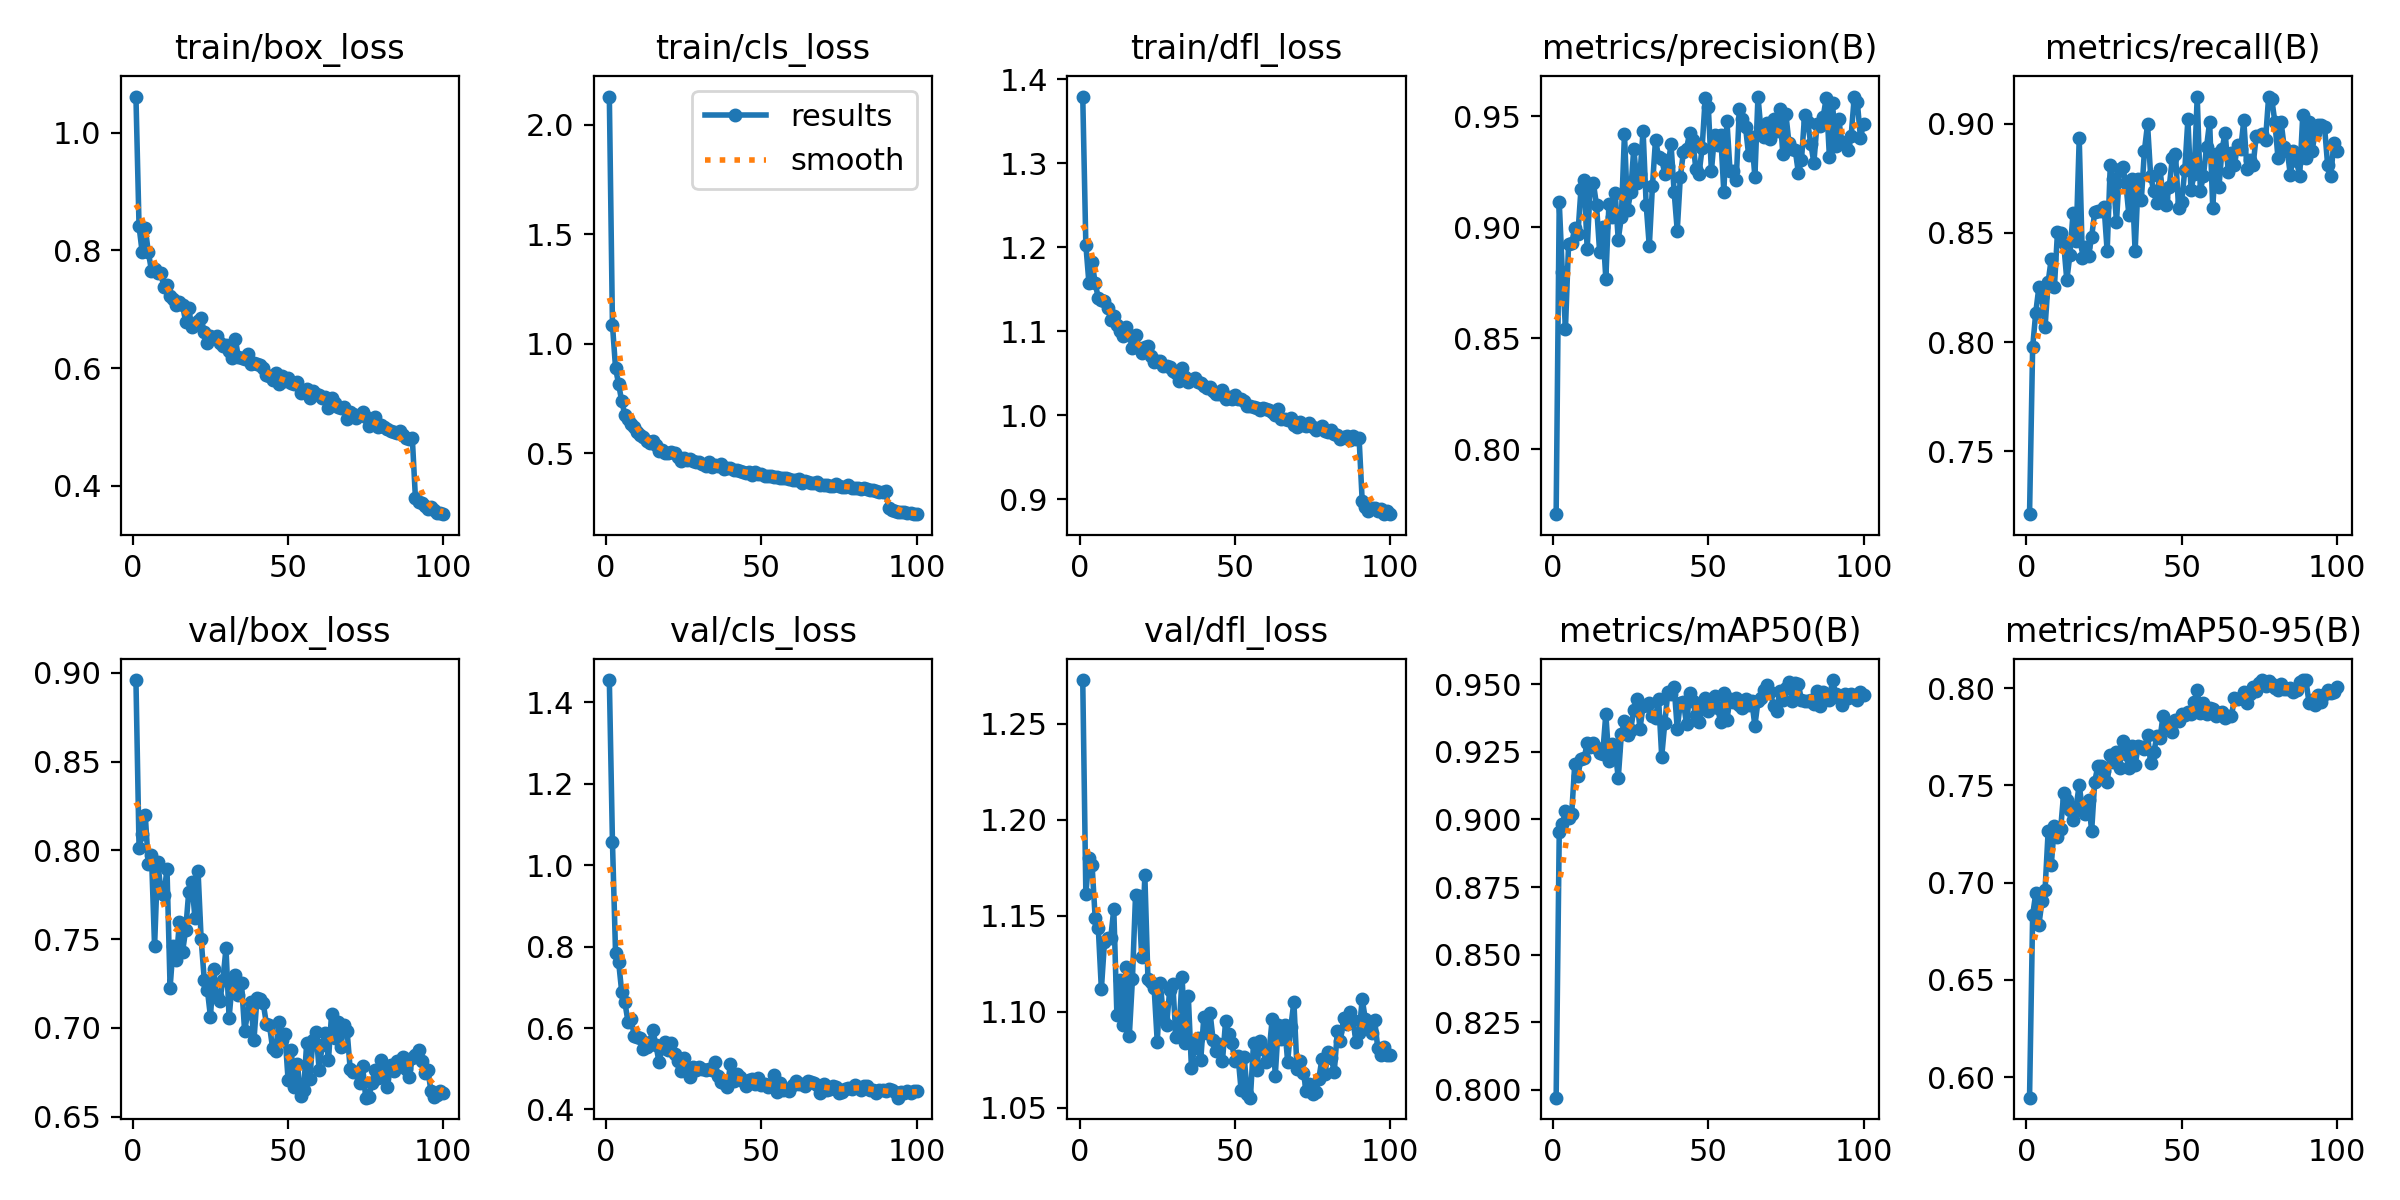

The file beside this chart, header and first rows:
epoch, time, train/box_loss, train/cls_loss, train/dfl_loss, metrics/precision(B), metrics/recall(B), metrics/mAP50(B), metrics/mAP50-95(B), val/box_loss, val/cls_loss, val/dfl_loss, lr/pg0, lr/pg1, lr/pg2, lr/pg3, lr/pg4, lr/pg5, lr/pg6, lr/pg7
1, 33.44, 1.061, 2.13, 1.379, 0.7706, 0.7211, 0.797, 0.5895, 0.8959, 1.455, 1.273, 0.001989, 0.000663, 0.001989, 0.000663, 0.001989, 0.000663, 0.001989, 0.000663
2, 60.41, 0.841, 1.088, 1.203, 0.9114, 0.7976, 0.8953, 0.6834, 0.8015, 1.058, 1.161, 0.00395, 0.001317, 0.00395, 0.001317, 0.00395, 0.001317, 0.00395, 0.001317
3, 85.4, 0.7972, 0.8894, 1.157, 0.8796, 0.8135, 0.8984, 0.6945, 0.8094, 0.7844, 1.18, 0.005871, 0.001957, 0.005871, 0.001957, 0.005871, 0.001957, 0.005871, 0.001957
4, 109.5, 0.8373, 0.8158, 1.183, 0.8543, 0.8251, 0.9031, 0.6783, 0.8199, 0.7615, 1.176, 0.005822, 0.001941, 0.005822, 0.001941, 0.005822, 0.001941, 0.005822, 0.001941
5, 133.7, 0.797, 0.7372, 1.158, 0.8923, 0.8206, 0.9004, 0.6904, 0.792, 0.6876, 1.149, 0.005762, 0.001921, 0.005762, 0.001921, 0.005762, 0.001921, 0.005762, 0.001921
6, 157.8, 0.7659, 0.6764, 1.14, 0.8929, 0.8069, 0.9019, 0.6965, 0.7974, 0.6633, 1.144, 0.005703, 0.001901, 0.005703, 0.001901, 0.005703, 0.001901, 0.005703, 0.001901
7, 181.9, 0.7686, 0.655, 1.137, 0.8996, 0.8276, 0.9207, 0.7267, 0.7458, 0.6157, 1.112, 0.005644, 0.001881, 0.005644, 0.001881, 0.005644, 0.001881, 0.005644, 0.001881
8, 206.1, 0.761, 0.635, 1.137, 0.8969, 0.8383, 0.9161, 0.7093, 0.7935, 0.6223, 1.136, 0.005584, 0.001861, 0.005584, 0.001861, 0.005584, 0.001861, 0.005584, 0.001861
9, 230.4, 0.7615, 0.6183, 1.128, 0.9173, 0.8251, 0.9224, 0.7291, 0.7781, 0.5813, 1.138, 0.005525, 0.001842, 0.005525, 0.001842, 0.005525, 0.001842, 0.005525, 0.001842
10, 254.5, 0.7381, 0.599, 1.113, 0.9213, 0.8505, 0.9226, 0.7236, 0.7748, 0.578, 1.138, 0.005465, 0.001822, 0.005465, 0.001822, 0.005465, 0.001822, 0.005465, 0.001822
11, 278.6, 0.7405, 0.5835, 1.119, 0.8901, 0.8498, 0.9282, 0.7274, 0.7895, 0.5754, 1.153, 0.005406, 0.001802, 0.005406, 0.001802, 0.005406, 0.001802, 0.005406, 0.001802
12, 302.8, 0.7226, 0.5732, 1.107, 0.9192, 0.8453, 0.9267, 0.7461, 0.7226, 0.5494, 1.098, 0.005347, 0.001782, 0.005347, 0.001782, 0.005347, 0.001782, 0.005347, 0.001782
13, 327, 0.7171, 0.5564, 1.101, 0.9199, 0.8284, 0.9283, 0.7426, 0.7463, 0.5526, 1.116, 0.005287, 0.001762, 0.005287, 0.001762, 0.005287, 0.001762, 0.005287, 0.001762
14, 351.1, 0.7081, 0.5468, 1.095, 0.9101, 0.8399, 0.9264, 0.7373, 0.738, 0.5656, 1.093, 0.005228, 0.001743, 0.005228, 0.001743, 0.005228, 0.001743, 0.005228, 0.001743
15, 375.2, 0.7127, 0.5545, 1.105, 0.889, 0.8591, 0.9246, 0.7321, 0.7595, 0.5942, 1.123, 0.005168, 0.001723, 0.005168, 0.001723, 0.005168, 0.001723, 0.005168, 0.001723
16, 399.3, 0.7078, 0.538, 1.095, 0.9001, 0.8465, 0.9244, 0.7389, 0.7427, 0.5588, 1.088, 0.005109, 0.001703, 0.005109, 0.001703, 0.005109, 0.001703, 0.005109, 0.001703
17, 423.4, 0.6786, 0.5114, 1.08, 0.8769, 0.8933, 0.9391, 0.7503, 0.7549, 0.516, 1.117, 0.00505, 0.001683, 0.00505, 0.001683, 0.00505, 0.001683, 0.00505, 0.001683
18, 447.5, 0.7017, 0.5171, 1.096, 0.9104, 0.8388, 0.9218, 0.7374, 0.7765, 0.5512, 1.161, 0.00499, 0.001663, 0.00499, 0.001663, 0.00499, 0.001663, 0.00499, 0.001663
19, 471.6, 0.6696, 0.5037, 1.081, 0.9045, 0.8437, 0.9279, 0.7351, 0.7822, 0.5662, 1.16, 0.004931, 0.001644, 0.004931, 0.001644, 0.004931, 0.001644, 0.004931, 0.001644
20, 495.7, 0.6731, 0.501, 1.074, 0.9154, 0.8396, 0.9258, 0.7427, 0.7617, 0.5461, 1.128, 0.004871, 0.001624, 0.004871, 0.001624, 0.004871, 0.001624, 0.004871, 0.001624
21, 519.7, 0.6796, 0.5048, 1.082, 0.8944, 0.8482, 0.9152, 0.7265, 0.7883, 0.5636, 1.171, 0.004812, 0.001604, 0.004812, 0.001604, 0.004812, 0.001604, 0.004812, 0.001604
22, 544, 0.685, 0.504, 1.082, 0.9045, 0.8597, 0.9315, 0.752, 0.7499, 0.5366, 1.117, 0.004753, 0.001584, 0.004753, 0.001584, 0.004753, 0.001584, 0.004753, 0.001584
23, 568.1, 0.6607, 0.4836, 1.07, 0.9421, 0.8599, 0.9364, 0.76, 0.7271, 0.5179, 1.116, 0.004693, 0.001564, 0.004693, 0.001564, 0.004693, 0.001564, 0.004693, 0.001564
24, 592.2, 0.6432, 0.4674, 1.064, 0.9077, 0.8601, 0.9313, 0.7601, 0.7215, 0.4951, 1.112, 0.004634, 0.001545, 0.004634, 0.001545, 0.004634, 0.001545, 0.004634, 0.001545
25, 616.3, 0.6544, 0.4772, 1.065, 0.9159, 0.8621, 0.9332, 0.7573, 0.7062, 0.5255, 1.084, 0.004574, 0.001525, 0.004574, 0.001525, 0.004574, 0.001525, 0.004574, 0.001525
26, 640.6, 0.6517, 0.4715, 1.065, 0.9355, 0.8416, 0.9405, 0.7515, 0.7333, 0.4997, 1.115, 0.004515, 0.001505, 0.004515, 0.001505, 0.004515, 0.001505, 0.004515, 0.001505
27, 665.1, 0.6539, 0.4744, 1.059, 0.9201, 0.8812, 0.9447, 0.7655, 0.7179, 0.4787, 1.096, 0.004456, 0.001485, 0.004456, 0.001485, 0.004456, 0.001485, 0.004456, 0.001485
28, 690.4, 0.6435, 0.4674, 1.059, 0.9239, 0.8746, 0.9336, 0.7623, 0.7149, 0.5041, 1.093, 0.004396, 0.001465, 0.004396, 0.001465, 0.004396, 0.001465, 0.004396, 0.001465
29, 714.8, 0.6372, 0.4586, 1.058, 0.9435, 0.855, 0.9419, 0.7672, 0.7269, 0.4962, 1.111, 0.004337, 0.001446, 0.004337, 0.001446, 0.004337, 0.001446, 0.004337, 0.001446
30, 739.5, 0.6387, 0.4623, 1.053, 0.9101, 0.8795, 0.9425, 0.7591, 0.7448, 0.5048, 1.115, 0.004277, 0.001426, 0.004277, 0.001426, 0.004277, 0.001426, 0.004277, 0.001426
31, 764.7, 0.6295, 0.4514, 1.05, 0.8914, 0.8801, 0.9431, 0.773, 0.7056, 0.4989, 1.087, 0.004218, 0.001406, 0.004218, 0.001406, 0.004218, 0.001406, 0.004218, 0.001406
32, 789.4, 0.6182, 0.4405, 1.04, 0.9184, 0.873, 0.9383, 0.7662, 0.7254, 0.4976, 1.09, 0.004159, 0.001386, 0.004159, 0.001386, 0.004159, 0.001386, 0.004159, 0.001386
33, 813.8, 0.6495, 0.4621, 1.057, 0.9395, 0.8581, 0.9376, 0.7588, 0.7298, 0.4985, 1.118, 0.004099, 0.001366, 0.004099, 0.001366, 0.004099, 0.001366, 0.004099, 0.001366
34, 838.8, 0.6184, 0.4394, 1.046, 0.9316, 0.8746, 0.9445, 0.7704, 0.7187, 0.496, 1.084, 0.00404, 0.001347, 0.00404, 0.001347, 0.00404, 0.001347, 0.00404, 0.001347
35, 863.6, 0.6165, 0.4452, 1.04, 0.9306, 0.8415, 0.9233, 0.7605, 0.7251, 0.5161, 1.108, 0.00398, 0.001327, 0.00398, 0.001327, 0.00398, 0.001327, 0.00398, 0.001327
36, 887.9, 0.6149, 0.4441, 1.042, 0.9241, 0.8746, 0.9358, 0.7704, 0.6981, 0.4813, 1.071, 0.003921, 0.001307, 0.003921, 0.001307, 0.003921, 0.001307, 0.003921, 0.001307
37, 912.3, 0.624, 0.4499, 1.044, 0.9275, 0.8652, 0.9473, 0.7698, 0.7086, 0.4665, 1.081, 0.003862, 0.001287, 0.003862, 0.001287, 0.003862, 0.001287, 0.003862, 0.001287
38, 936.7, 0.6065, 0.4298, 1.04, 0.9374, 0.8878, 0.9466, 0.7688, 0.7143, 0.4661, 1.086, 0.003802, 0.001267, 0.003802, 0.001267, 0.003802, 0.001267, 0.003802, 0.001267
39, 961.2, 0.6081, 0.4331, 1.039, 0.916, 0.8999, 0.9491, 0.7761, 0.693, 0.4544, 1.075, 0.003743, 0.001248, 0.003743, 0.001248, 0.003743, 0.001248, 0.003743, 0.001248
40, 985.6, 0.6069, 0.4354, 1.035, 0.8985, 0.8762, 0.9336, 0.7614, 0.717, 0.5121, 1.097, 0.003683, 0.001228, 0.003683, 0.001228, 0.003683, 0.001228, 0.003683, 0.001228
41, 1010, 0.6059, 0.4253, 1.033, 0.9229, 0.869, 0.9432, 0.767, 0.7161, 0.4701, 1.089, 0.003624, 0.001208, 0.003624, 0.001208, 0.003624, 0.001208, 0.003624, 0.001208
42, 1035, 0.601, 0.4234, 1.034, 0.934, 0.8637, 0.9433, 0.7752, 0.7137, 0.4858, 1.099, 0.003565, 0.001188, 0.003565, 0.001188, 0.003565, 0.001188, 0.003565, 0.001188
43, 1060, 0.5878, 0.4194, 1.029, 0.9355, 0.8795, 0.9352, 0.7742, 0.7024, 0.4787, 1.085, 0.003505, 0.001168, 0.003505, 0.001168, 0.003505, 0.001168, 0.003505, 0.001168
44, 1084, 0.586, 0.413, 1.025, 0.9425, 0.8661, 0.9469, 0.7859, 0.7015, 0.4694, 1.079, 0.003446, 0.001149, 0.003446, 0.001149, 0.003446, 0.001149, 0.003446, 0.001149
45, 1109, 0.5804, 0.412, 1.026, 0.9392, 0.863, 0.9437, 0.7793, 0.6885, 0.4588, 1.083, 0.003386, 0.001129, 0.003386, 0.001129, 0.003386, 0.001129, 0.003386, 0.001129
46, 1135, 0.5916, 0.4142, 1.03, 0.9262, 0.8713, 0.9385, 0.7807, 0.6869, 0.4712, 1.074, 0.003327, 0.001109, 0.003327, 0.001109, 0.003327, 0.001109, 0.003327, 0.001109
47, 1181, 0.5726, 0.4001, 1.02, 0.9239, 0.8845, 0.9362, 0.7773, 0.703, 0.4753, 1.095, 0.003268, 0.001089, 0.003268, 0.001089, 0.003268, 0.001089, 0.003268, 0.001089
48, 1207, 0.5868, 0.4156, 1.022, 0.9355, 0.8864, 0.9416, 0.7837, 0.693, 0.4631, 1.088, 0.003208, 0.001069, 0.003208, 0.001069, 0.003208, 0.001069, 0.003208, 0.001069
49, 1232, 0.5786, 0.405, 1.019, 0.9582, 0.8614, 0.9451, 0.7833, 0.6965, 0.4782, 1.084, 0.003149, 0.00105, 0.003149, 0.00105, 0.003149, 0.00105, 0.003149, 0.00105
50, 1256, 0.5837, 0.4063, 1.024, 0.9544, 0.8641, 0.9402, 0.7865, 0.6705, 0.4609, 1.074, 0.003089, 0.00103, 0.003089, 0.00103, 0.003089, 0.00103, 0.003089, 0.00103
51, 1281, 0.5746, 0.3982, 1.02, 0.9253, 0.879, 0.9443, 0.7862, 0.6875, 0.4626, 1.077, 0.00303, 0.00101, 0.00303, 0.00101, 0.00303, 0.00101, 0.00303, 0.00101
52, 1306, 0.5726, 0.399, 1.019, 0.9415, 0.9022, 0.9455, 0.7878, 0.6666, 0.455, 1.059, 0.002971, 0.0009902, 0.002971, 0.0009902, 0.002971, 0.0009902, 0.002971, 0.0009902
53, 1330, 0.5761, 0.3958, 1.017, 0.937, 0.8696, 0.9413, 0.7867, 0.6798, 0.4599, 1.076, 0.002911, 0.0009704, 0.002911, 0.0009704, 0.002911, 0.0009704, 0.002911, 0.0009704
54, 1355, 0.5585, 0.3921, 1.011, 0.9415, 0.8769, 0.9359, 0.793, 0.6615, 0.4839, 1.057, 0.002852, 0.0009506, 0.002852, 0.0009506, 0.002852, 0.0009506, 0.002852, 0.0009506
55, 1380, 0.5616, 0.3911, 1.011, 0.916, 0.9125, 0.9469, 0.799, 0.6651, 0.4426, 1.055, 0.002792, 0.0009308, 0.002792, 0.0009308, 0.002792, 0.0009308, 0.002792, 0.0009308
56, 1406, 0.5643, 0.3881, 1.01, 0.9478, 0.8694, 0.937, 0.7873, 0.6917, 0.4647, 1.084, 0.002733, 0.000911, 0.002733, 0.000911, 0.002733, 0.000911, 0.002733, 0.000911
57, 1431, 0.55, 0.3854, 1.009, 0.9255, 0.8762, 0.9447, 0.7926, 0.6714, 0.4466, 1.069, 0.002674, 0.0008912, 0.002674, 0.0008912, 0.002674, 0.0008912, 0.002674, 0.0008912
58, 1457, 0.5618, 0.3863, 1.006, 0.9252, 0.8894, 0.9433, 0.7869, 0.6933, 0.4501, 1.085, 0.002614, 0.0008714, 0.002614, 0.0008714, 0.002614, 0.0008714, 0.002614, 0.0008714
59, 1483, 0.5561, 0.3825, 1.009, 0.9214, 0.901, 0.9449, 0.79, 0.6976, 0.4461, 1.081, 0.002555, 0.0008516, 0.002555, 0.0008516, 0.002555, 0.0008516, 0.002555, 0.0008516
60, 1509, 0.5541, 0.378, 1.007, 0.9533, 0.8614, 0.9423, 0.7896, 0.6763, 0.459, 1.074, 0.002495, 0.0008318, 0.002495, 0.0008318, 0.002495, 0.0008318, 0.002495, 0.0008318
... 40 more rows
